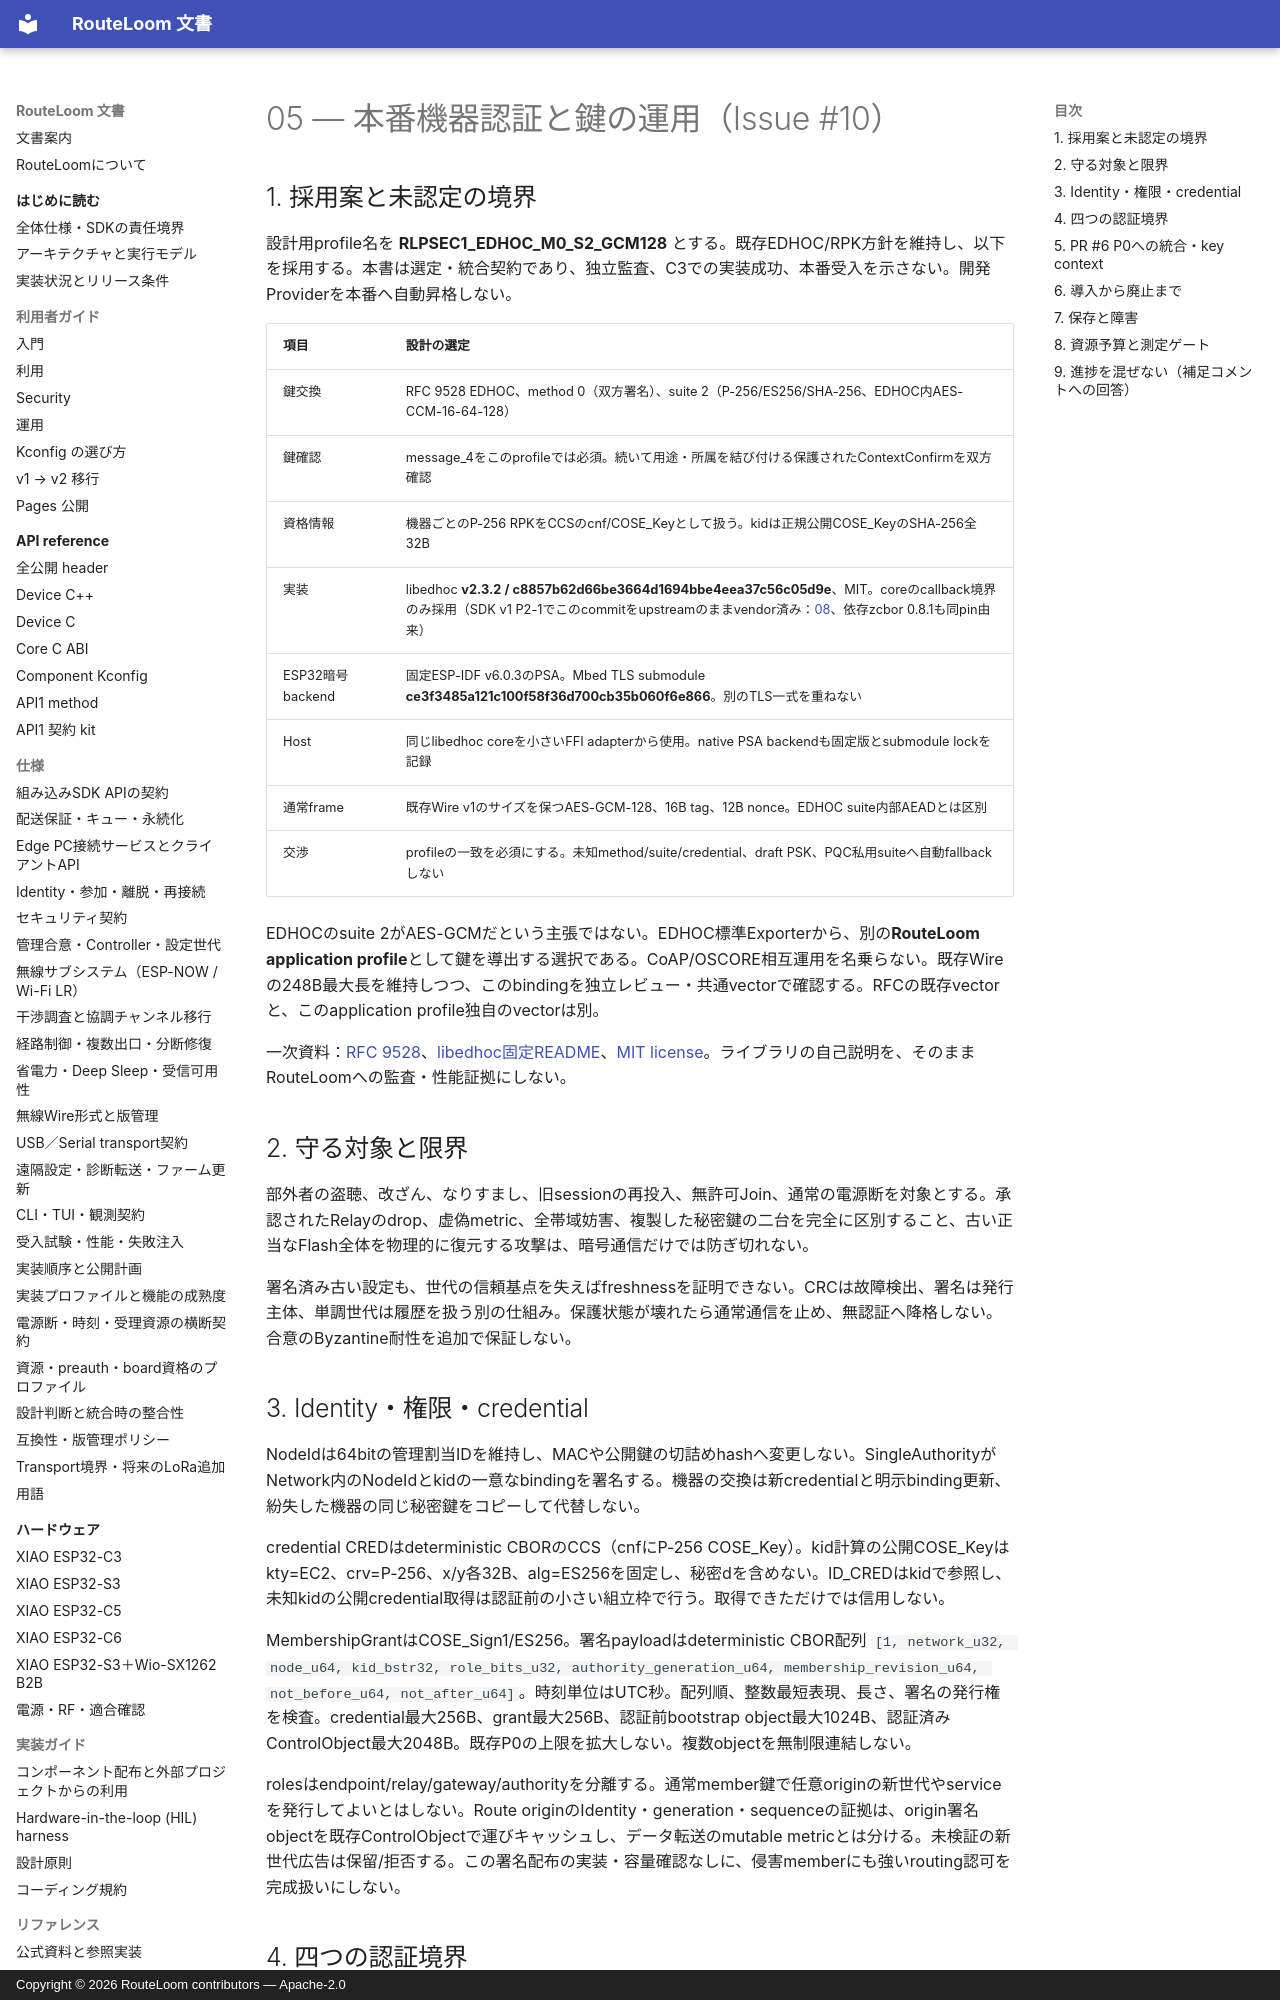

repository: MOVEI144/RouteLoom · page: design/host-security-readiness/05-production-security/index.html · generator: mkdocs · copyright: Copyright © 2026 RouteLoom contributors — Apache-2.0

# 05 — 本番機器認証と鍵の運用（Issue #10）

## 1. 採用案と未認定の境界

設計用profile名を **RLPSEC1_EDHOC_M0_S2_GCM128** とする。既存EDHOC/RPK方針を維持し、以下を採用する。本書は選定・統合契約であり、独立監査、C3での実装成功、本番受入を示さない。開発Providerを本番へ自動昇格しない。

| 項目 | 設計の選定 |
|---|---|
| 鍵交換 | RFC 9528 EDHOC、method 0（双方署名）、suite 2（P-256/ES256/SHA-256、EDHOC内AES-CCM-16-64-128） |
| 鍵確認 | message_4をこのprofileでは必須。続いて用途・所属を結び付ける保護されたContextConfirmを双方確認 |
| 資格情報 | 機器ごとのP-256 RPKをCCSのcnf/COSE_Keyとして扱う。kidは正規公開COSE_KeyのSHA-256全32B |
| 実装 | libedhoc **v2.3.2 / c8857b62d66be3664d1694bbe4eea37c56c05d9e**、MIT。coreのcallback境界のみ採用（SDK v1 P2-1でこのcommitをupstreamのままvendor済み：[08](../sdk-v1/08-implementation-plan.md)、依存zcbor 0.8.1も同pin由来） |
| ESP32暗号backend | 固定ESP-IDF v6.0.3のPSA。Mbed TLS submodule **ce3f3485a121c100f58f36d700cb35b060f6e866**。別のTLS一式を重ねない |
| Host | 同じlibedhoc coreを小さいFFI adapterから使用。native PSA backendも固定版とsubmodule lockを記録 |
| 通常frame | 既存Wire v1のサイズを保つAES-GCM-128、16B tag、12B nonce。EDHOC suite内部AEADとは区別 |
| 交渉 | profileの一致を必須にする。未知method/suite/credential、draft PSK、PQC私用suiteへ自動fallbackしない |

EDHOCのsuite 2がAES-GCMだという主張ではない。EDHOC標準Exporterから、別の**RouteLoom application profile**として鍵を導出する選択である。CoAP/OSCORE相互運用を名乗らない。既存Wireの248B最大長を維持しつつ、このbindingを独立レビュー・共通vectorで確認する。RFCの既存vectorと、このapplication profile独自のvectorは別。

一次資料：[RFC 9528](https://www.rfc-editor.org/rfc/rfc9528.html)、[libedhoc固定README](https://github.com/kamil-kielbasa/libedhoc/blob/c8857b62d66be3664d1694bbe4eea37c56c05d9e/README.md)、[MIT license](https://github.com/kamil-kielbasa/libedhoc/blob/c8857b62d66be3664d1694bbe4eea37c56c05d9e/LICENSE)。ライブラリの自己説明を、そのままRouteLoomへの監査・性能証拠にしない。

## 2. 守る対象と限界

部外者の盗聴、改ざん、なりすまし、旧sessionの再投入、無許可Join、通常の電源断を対象とする。承認されたRelayのdrop、虚偽metric、全帯域妨害、複製した秘密鍵の二台を完全に区別すること、古い正当なFlash全体を物理的に復元する攻撃は、暗号通信だけでは防ぎ切れない。

署名済み古い設定も、世代の信頼基点を失えばfreshnessを証明できない。CRCは故障検出、署名は発行主体、単調世代は履歴を扱う別の仕組み。保護状態が壊れたら通常通信を止め、無認証へ降格しない。合意のByzantine耐性を追加で保証しない。
